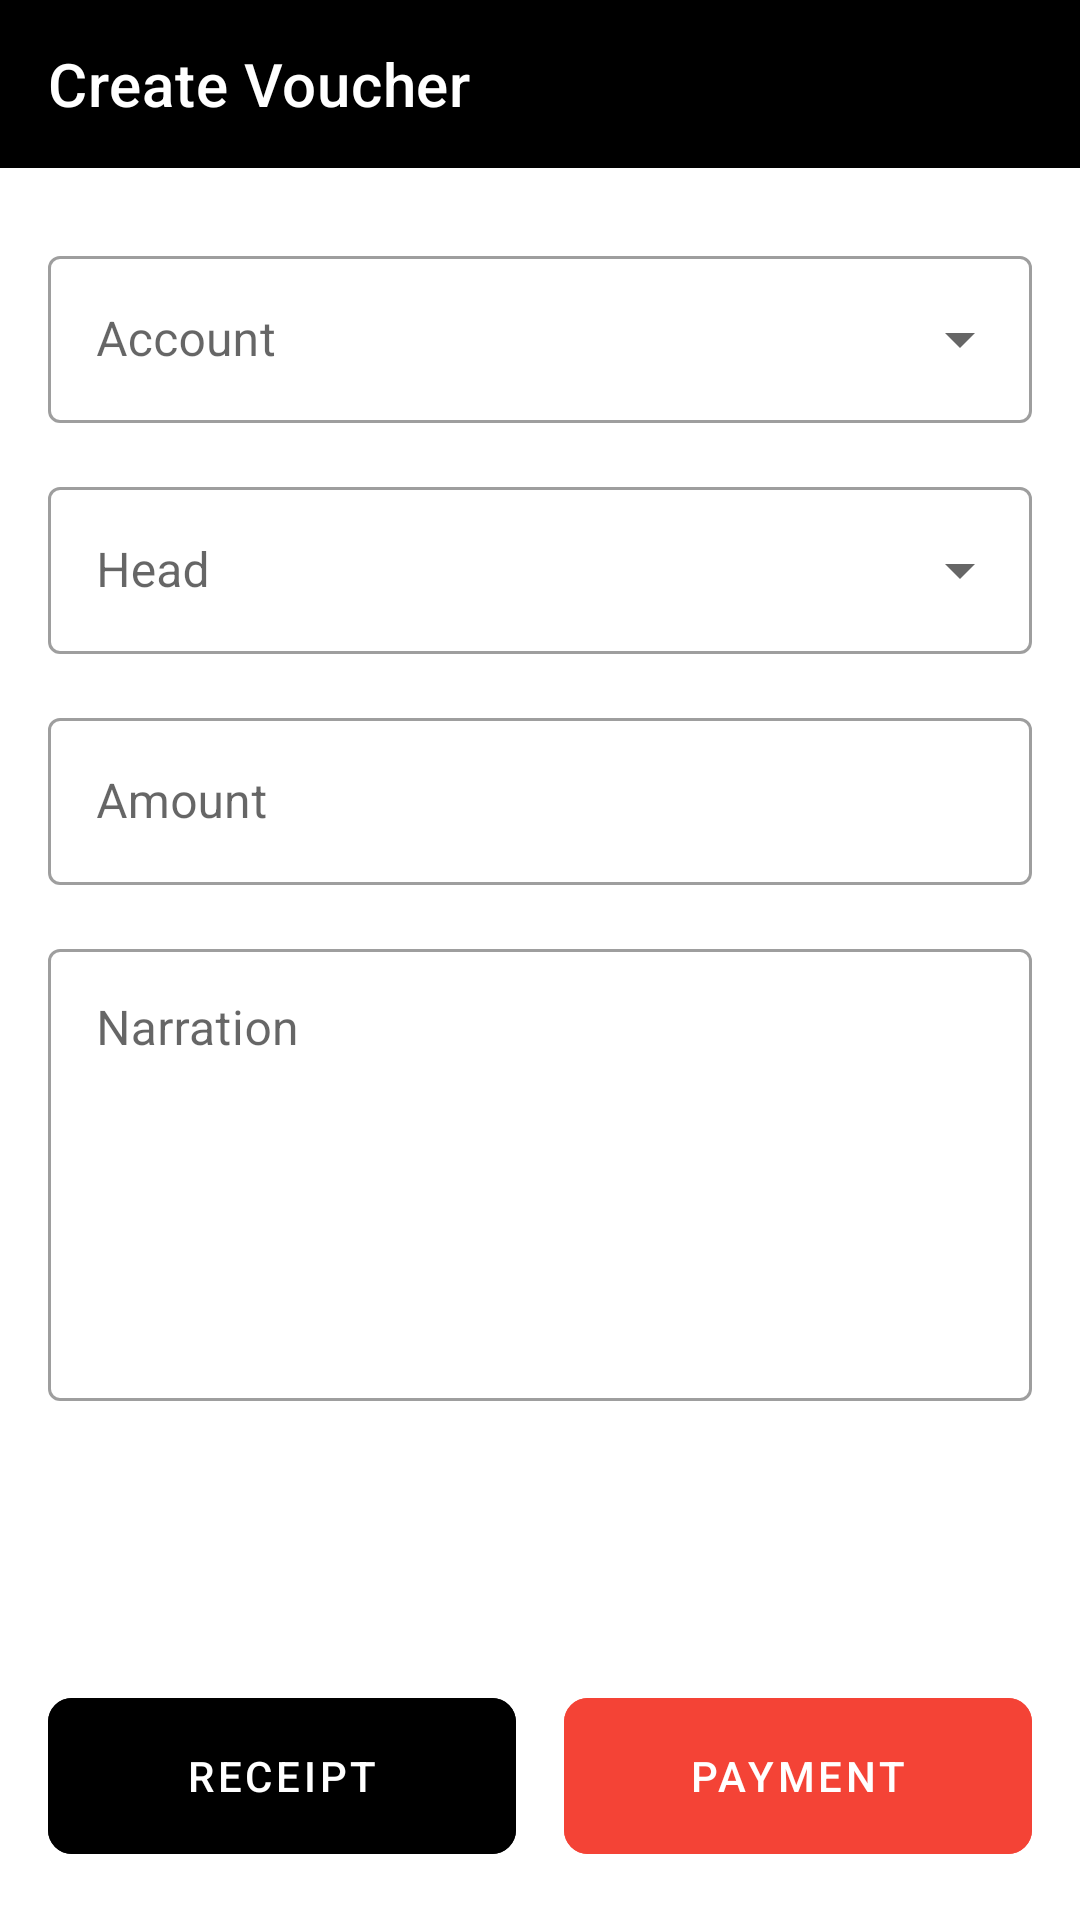

This screen was rendered from an Android layout file. Write that file and the resources it references.
<!-- AndroidManifest.xml: application theme Theme.Accountlite -->
<!-- res/layout/activity_create_voucher.xml -->
<?xml version="1.0" encoding="utf-8"?>
<androidx.constraintlayout.widget.ConstraintLayout xmlns:android="http://schemas.android.com/apk/res/android"
    xmlns:app="http://schemas.android.com/apk/res-auto"
    xmlns:tools="http://schemas.android.com/tools"
    android:layout_width="match_parent"
    android:layout_height="match_parent"
    tools:context=".CreateVoucherActivity">

    <com.google.android.material.appbar.AppBarLayout
        android:id="@+id/appBarLayout"
        android:layout_width="match_parent"
        android:layout_height="56dp"
        app:layout_constraintEnd_toEndOf="parent"
        app:layout_constraintStart_toStartOf="parent"
        app:layout_constraintTop_toTopOf="parent">

        <com.google.android.material.appbar.MaterialToolbar
            android:id="@+id/topAppBar"
            style="@style/Widget.AppBar"
            android:layout_width="match_parent"
            android:layout_height="?attr/actionBarSize"
            app:title="Create Voucher" />
    </com.google.android.material.appbar.AppBarLayout>

    <ScrollView
        android:layout_width="match_parent"
        android:layout_height="0dp"
        app:layout_constraintEnd_toEndOf="parent"
        app:layout_constraintStart_toStartOf="parent"
        app:layout_constraintTop_toBottomOf="@id/appBarLayout"
        app:layout_constraintBottom_toTopOf="@id/linearLayout02"
        android:theme="@style/Theme.Form"
        android:layout_margin="16dp">

        <androidx.constraintlayout.widget.ConstraintLayout
            android:layout_width="match_parent"
            android:layout_height="wrap_content">

            <com.google.android.material.textfield.TextInputLayout
                android:id="@+id/accountTextField"
                android:layout_width="match_parent"
                android:layout_height="wrap_content"
                android:layout_marginTop="8dp"
                android:hint="Account"
                app:layout_constraintTop_toTopOf="parent"
                app:layout_constraintEnd_toEndOf="parent"
                app:layout_constraintStart_toStartOf="parent"
                style="@style/Widget.MaterialComponents.TextInputLayout.OutlinedBox.ExposedDropdownMenu">

                <AutoCompleteTextView
                    android:id="@+id/accountEditText"
                    android:layout_width="match_parent"
                    android:layout_height="wrap_content"
                    android:maxLines="1"
                    android:inputType="text"
                    android:nextFocusForward="@id/creditEditText"/>

            </com.google.android.material.textfield.TextInputLayout>

            <com.google.android.material.textfield.TextInputLayout
                android:id="@+id/headTextField"
                android:layout_width="match_parent"
                android:layout_height="wrap_content"
                android:layout_marginTop="16dp"
                android:hint="Head"
                app:layout_constraintTop_toBottomOf="@id/accountTextField"
                app:layout_constraintEnd_toEndOf="parent"
                app:layout_constraintStart_toStartOf="parent"
                style="@style/Widget.MaterialComponents.TextInputLayout.OutlinedBox.ExposedDropdownMenu">

                <AutoCompleteTextView
                    android:id="@+id/headEditText"
                    android:layout_width="match_parent"
                    android:layout_height="wrap_content"
                    android:maxLines="1"
                    android:inputType="text"
                    android:nextFocusForward="@id/amountEditText"/>

            </com.google.android.material.textfield.TextInputLayout>

            <com.google.android.material.textfield.TextInputLayout
                android:id="@+id/amountTextField"
                android:layout_width="match_parent"
                android:layout_height="wrap_content"
                android:layout_marginTop="16dp"
                android:hint="Amount"
                app:layout_constraintTop_toBottomOf="@id/headTextField"
                app:layout_constraintEnd_toEndOf="parent"
                app:layout_constraintStart_toStartOf="parent"
                style="@style/Widget.MaterialComponents.TextInputLayout.OutlinedBox">

                <com.google.android.material.textfield.TextInputEditText
                    android:id="@+id/amountEditText"
                    android:layout_width="match_parent"
                    android:layout_height="wrap_content"
                    android:maxLines="1"
                    android:inputType="numberDecimal"
                    android:nextFocusForward="@id/narrationEditText"/>

            </com.google.android.material.textfield.TextInputLayout>

            <com.google.android.material.textfield.TextInputLayout
                android:id="@+id/narrationTextField"
                android:layout_width="match_parent"
                android:layout_height="wrap_content"
                android:layout_marginTop="16dp"
                android:hint="Narration"
                app:layout_constraintTop_toBottomOf="@id/amountTextField"
                app:layout_constraintEnd_toEndOf="parent"
                app:layout_constraintStart_toStartOf="parent"
                style="@style/Widget.MaterialComponents.TextInputLayout.OutlinedBox">

                <com.google.android.material.textfield.TextInputEditText
                    android:id="@+id/narrationEditText"
                    android:layout_width="match_parent"
                    android:layout_height="wrap_content"
                    android:inputType="text|textMultiLine"
                    android:lines="6"
                    android:gravity="top"
                    android:scrollbars="vertical"
                    android:nextFocusForward="@id/submit"/>

            </com.google.android.material.textfield.TextInputLayout>

        </androidx.constraintlayout.widget.ConstraintLayout>

    </ScrollView>

    <LinearLayout
        android:id="@+id/linearLayout02"
        android:layout_height="wrap_content"
        android:layout_width="match_parent"
        android:layout_alignParentBottom="true"
        android:layout_margin="16dp"
        app:layout_constraintBottom_toBottomOf="parent"
        app:layout_constraintEnd_toEndOf="parent"
        app:layout_constraintStart_toStartOf="parent">
        <com.google.android.material.button.MaterialButton
            android:id="@+id/receiptBtn"
            android:layout_width="match_parent"
            android:layout_height="64dp"
            android:layout_weight="1"
            android:layout_marginEnd="8dp"
            android:textColor="?attr/colorOnSecondary"
            android:backgroundTint="@color/green"
            android:text="Receipt"
            style="@style/Widget.MaterialComponents.Button.TextButton"
            app:cornerRadius="8dp">
        </com.google.android.material.button.MaterialButton>
        <com.google.android.material.button.MaterialButton
            android:id="@+id/paymentBtn"
            android:layout_width="match_parent"
            android:layout_height="64dp"
            android:layout_weight="1"
            android:layout_marginStart="8dp"
            android:textColor="?attr/colorOnSecondary"
            android:backgroundTint="@color/red"
            android:text="Payment"
            style="@style/Widget.MaterialComponents.Button.TextButton"
            app:cornerRadius="8dp">
        </com.google.android.material.button.MaterialButton>
    </LinearLayout>

</androidx.constraintlayout.widget.ConstraintLayout>
<!-- resources referenced by this layout -->
<resources>
  <color name="red">#F44336</color>
  <style name="Theme.Form" parent="Theme.MaterialComponents.DayNight.NoActionBar">
          <item name="colorPrimary">@color/black</item>
          <item name="colorPrimaryVariant">@color/black</item>
          <item name="colorOnPrimary">@color/white</item>
      </style>
  <style name="Widget.AppBar" parent="Widget.MaterialComponents.Toolbar.Primary">
          <item name="android:background">?attr/colorPrimary</item>
          <item name="titleTextColor">?attr/colorOnPrimary</item>
      </style>
  <style name="Theme.Accountlite" parent="Theme.MaterialComponents.DayNight.NoActionBar">
          
          <item name="colorPrimary">@color/black</item>
          <item name="colorPrimaryVariant">@color/black</item>
          <item name="colorOnPrimary">@color/white</item>
          
          <item name="colorSecondary">@color/black</item>
          <item name="colorSecondaryVariant">@color/black</item>
          <item name="colorOnSecondary">@color/white</item>
  
          
          <item name="android:statusBarColor" tools:targetApi="l">?attr/colorPrimaryVariant</item>
      </style>
  <color name="black">#FF000000</color>
  <color name="white">#FFFFFFFF</color>
</resources>
